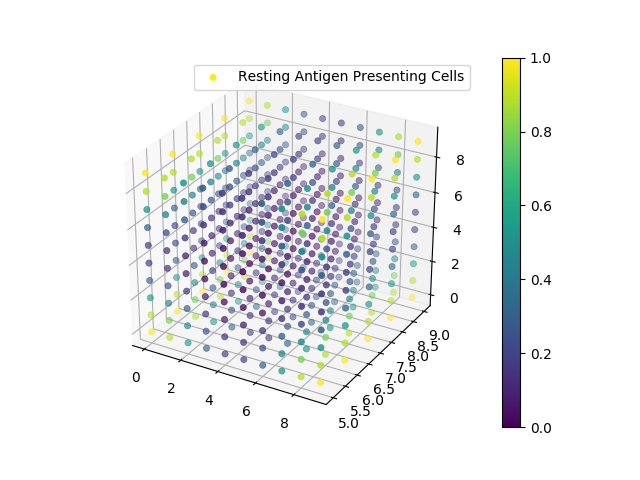

The table this chart was drawn from, first rows:
0, 0, 0, 2.781292E+00
0, 0, 1, 2.523621E+00
0, 0, 2, 1.673189E+00
0, 0, 3, 1.188664E+00
0, 0, 4, 9.577435E-01
0, 0, 5, 9.577435E-01
0, 0, 6, 1.188664E+00
0, 0, 7, 1.673189E+00
0, 0, 8, 2.523621E+00
0, 0, 9, 2.781292E+00
0, 1, 0, 2.782533E+00
0, 1, 1, 2.526005E+00
0, 1, 2, 1.678315E+00
0, 1, 3, 1.187819E+00
0, 1, 4, 9.492824E-01
0, 1, 5, 9.492824E-01
0, 1, 6, 1.187819E+00
0, 1, 7, 1.678316E+00
0, 1, 8, 2.526006E+00
0, 1, 9, 2.782533E+00
0, 2, 0, 2.784378E+00
0, 2, 1, 2.529441E+00
0, 2, 2, 1.685281E+00
0, 2, 3, 1.182827E+00
0, 2, 4, 9.298273E-01
0, 2, 5, 9.298274E-01
0, 2, 6, 1.182828E+00
0, 2, 7, 1.685282E+00
0, 2, 8, 2.529441E+00
0, 2, 9, 2.784378E+00
0, 3, 0, 2.786093E+00
0, 3, 1, 2.532498E+00
0, 3, 2, 1.690885E+00
0, 3, 3, 1.173542E+00
0, 3, 4, 9.042961E-01
0, 3, 5, 9.042964E-01
0, 3, 6, 1.173543E+00
0, 3, 7, 1.690886E+00
0, 3, 8, 2.532499E+00
0, 3, 9, 2.786094E+00
0, 4, 0, 2.787170E+00
0, 4, 1, 2.534418E+00
0, 4, 2, 1.694614E+00
0, 4, 3, 1.170427E+00
0, 4, 4, 8.933765E-01
0, 4, 5, 8.933770E-01
0, 4, 6, 1.170428E+00
0, 4, 7, 1.694615E+00
0, 4, 8, 2.534419E+00
0, 4, 9, 2.787170E+00
0, 5, 0, 2.787170E+00
0, 5, 1, 2.534418E+00
0, 5, 2, 1.694614E+00
0, 5, 3, 1.170427E+00
0, 5, 4, 8.933765E-01
0, 5, 5, 8.933770E-01
0, 5, 6, 1.170428E+00
0, 5, 7, 1.694615E+00
0, 5, 8, 2.534419E+00
0, 5, 9, 2.787170E+00
0, 6, 0, 2.786093E+00
... 939 more rows
